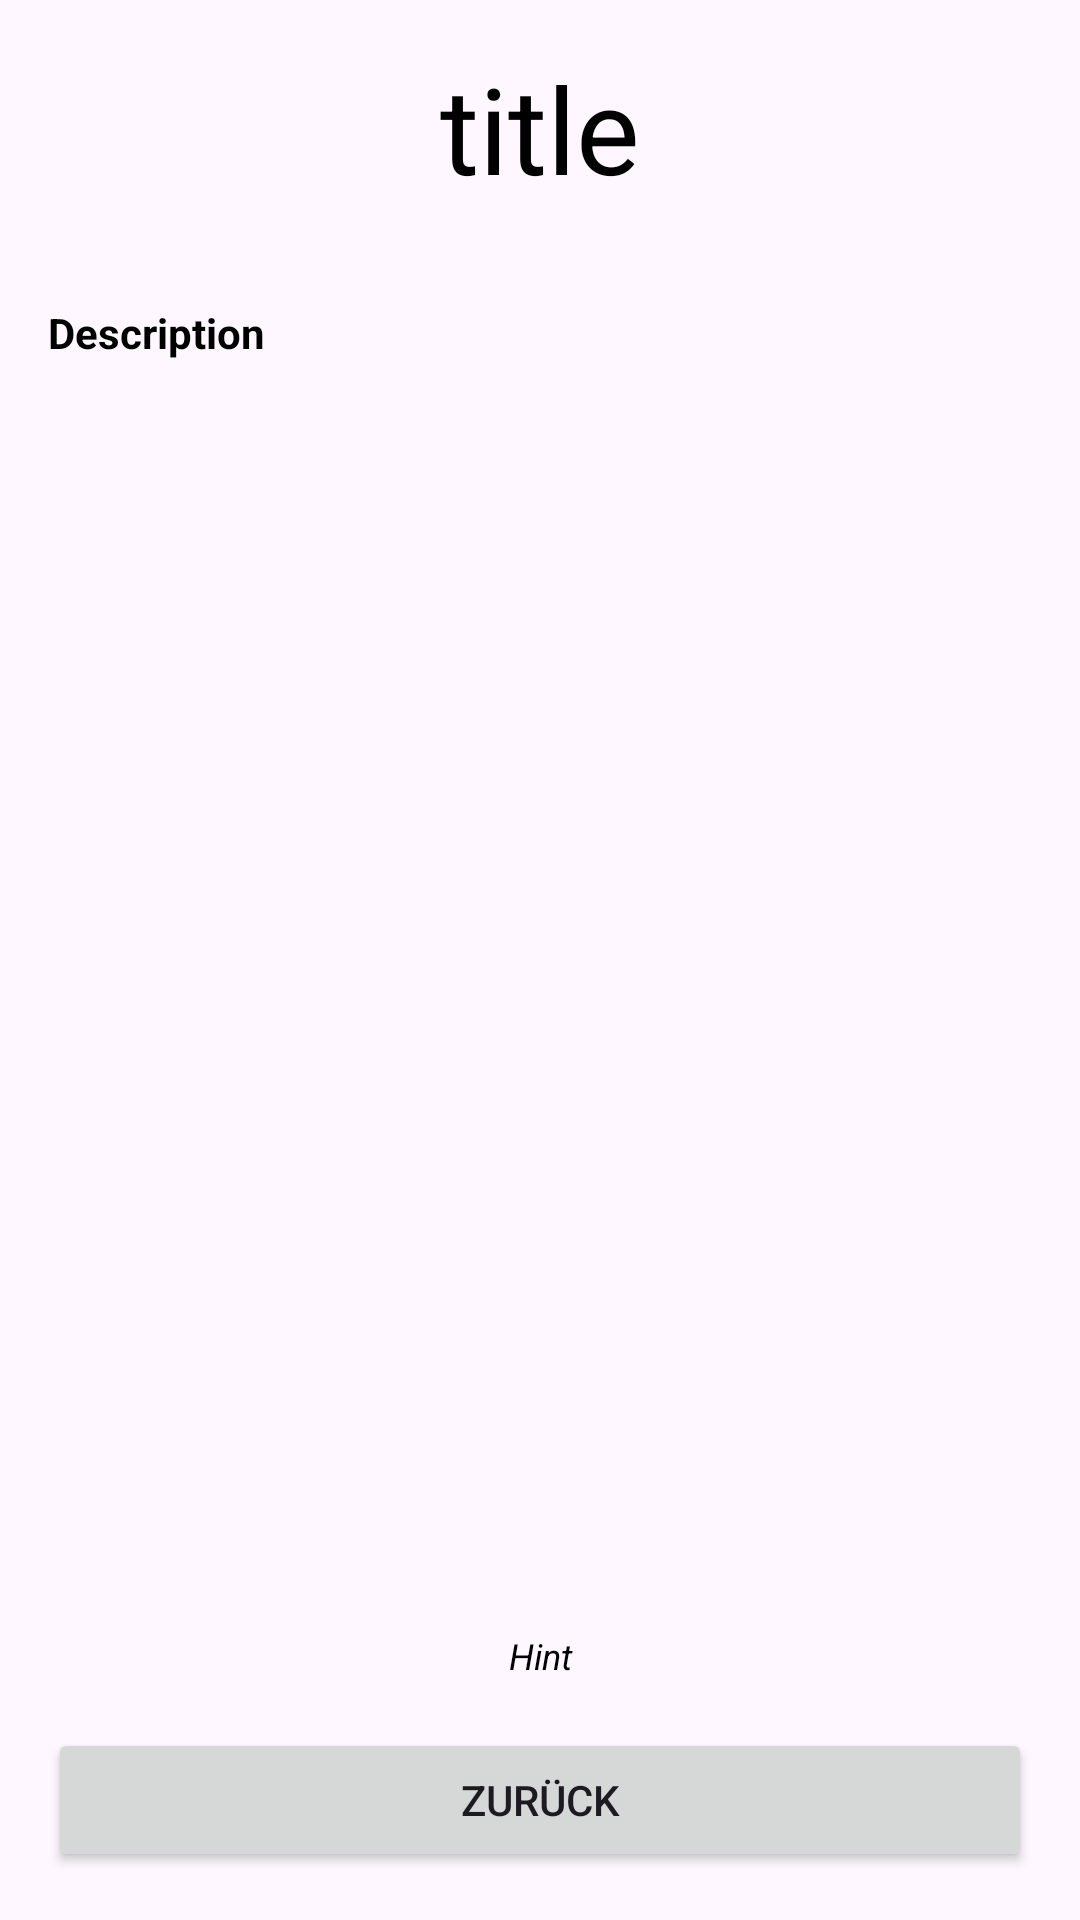

Produce the Android XML layout that renders to this screen, including the resource entries it uses.
<!-- AndroidManifest.xml: application theme Theme.MyLittleExpla -->
<!-- res/layout/activity_article_short.xml -->
<?xml version="1.0" encoding="utf-8"?>
<androidx.constraintlayout.widget.ConstraintLayout xmlns:android="http://schemas.android.com/apk/res/android"
    xmlns:app="http://schemas.android.com/apk/res-auto"
    xmlns:tools="http://schemas.android.com/tools"
    android:layout_width="match_parent"
    android:layout_height="match_parent">

    <TextView
        android:id="@+id/textViewArticleTitle"
        android:layout_width="0dp"
        android:layout_height="wrap_content"
        android:layout_marginStart="16dp"
        android:layout_marginTop="16dp"
        android:layout_marginEnd="16dp"
        android:text="title"
        style="@style/Text.Title"
        app:layout_constraintEnd_toEndOf="parent"
        app:layout_constraintStart_toStartOf="parent"
        app:layout_constraintTop_toTopOf="parent" />

    <TextView
        android:id="@+id/textViewArticleDescription"
        android:layout_width="0dp"
        android:layout_height="wrap_content"
        android:layout_marginStart="16dp"
        android:layout_marginTop="32dp"
        android:layout_marginEnd="16dp"
        android:text="Description"
        style="@style/Text.Description"
        app:layout_constraintEnd_toEndOf="parent"
        app:layout_constraintStart_toStartOf="parent"
        app:layout_constraintTop_toBottomOf="@+id/textViewArticleTitle" />

    <TextView
        android:id="@+id/textViewArticleHint"
        style="@style/Text.Hint"
        android:layout_width="0dp"
        android:layout_height="wrap_content"
        android:layout_marginStart="16dp"
        android:layout_marginEnd="16dp"
        android:layout_marginBottom="16dp"
        android:text="Hint"
        app:layout_constraintBottom_toTopOf="@+id/buttonBack"
        app:layout_constraintEnd_toEndOf="parent"
        app:layout_constraintStart_toStartOf="parent" />

    <Button
        android:id="@+id/buttonBack"
        android:layout_width="0dp"
        android:layout_height="wrap_content"
        android:layout_marginStart="16dp"
        android:layout_marginEnd="16dp"
        android:layout_marginBottom="16dp"
        android:text="Zurück"
        app:layout_constraintBottom_toBottomOf="parent"
        app:layout_constraintEnd_toEndOf="parent"
        app:layout_constraintStart_toStartOf="parent" />

</androidx.constraintlayout.widget.ConstraintLayout>
<!-- resources referenced by this layout -->
<resources>
  <style name="Text.Description" parent="Text">
          <item name="android:textSize">14sp</item>
          <item name="android:textStyle">bold</item>
      </style>
  <style name="Text.Hint" parent="Text">
          <item name="android:textSize">12sp</item>
          <item name="android:textStyle">italic</item>
          <item name="android:textAlignment">center</item>
      </style>
  <style name="Text.Title" parent="Text">
          <item name="android:textSize">40sp</item>
          <item name="android:textAlignment">center</item>
      </style>
  <style name="Theme.MyLittleExpla" parent="Base.Theme.MyLittleExpla">
      </style>
  <style name="Text" parent="Widget.AppCompat.TextView">
          <item name="android:textColor">@color/TextcolorPrimary</item>
      </style>
  <style name="Base.Theme.MyLittleExpla" parent="Theme.Material3.DayNight.NoActionBar">
          <item name="editTextStyle">@style/SearchBar</item>
      </style>
  <color name="TextcolorPrimary">@android:color/primary_text_light</color>
  <style name="SearchBar" parent="Widget.AppCompat.EditText">
          <item name="android:background">@drawable/edit_text_background</item>
          <item name="android:textColor">@color/white</item>
          <item name="android:textColorHint">@color/primary</item>
          <item name="android:padding">10dp</item>
      </style>
  <!-- drawable edit_text_background (drawable) -->
  <?xml version="1.0" encoding="utf-8"?>
  <selector xmlns:android="http://schemas.android.com/apk/res/android">
      <item>
          <shape android:shape="rectangle">
              <corners android:radius="10dp" />
              <solid android:color="@color/background" />
          </shape>
      </item>
  </selector>
  <color name="white">#FFFFFFFF</color>
  <color name="primary">#FFD0D0D0</color>
  <color name="background">#FF550F55</color>
</resources>
